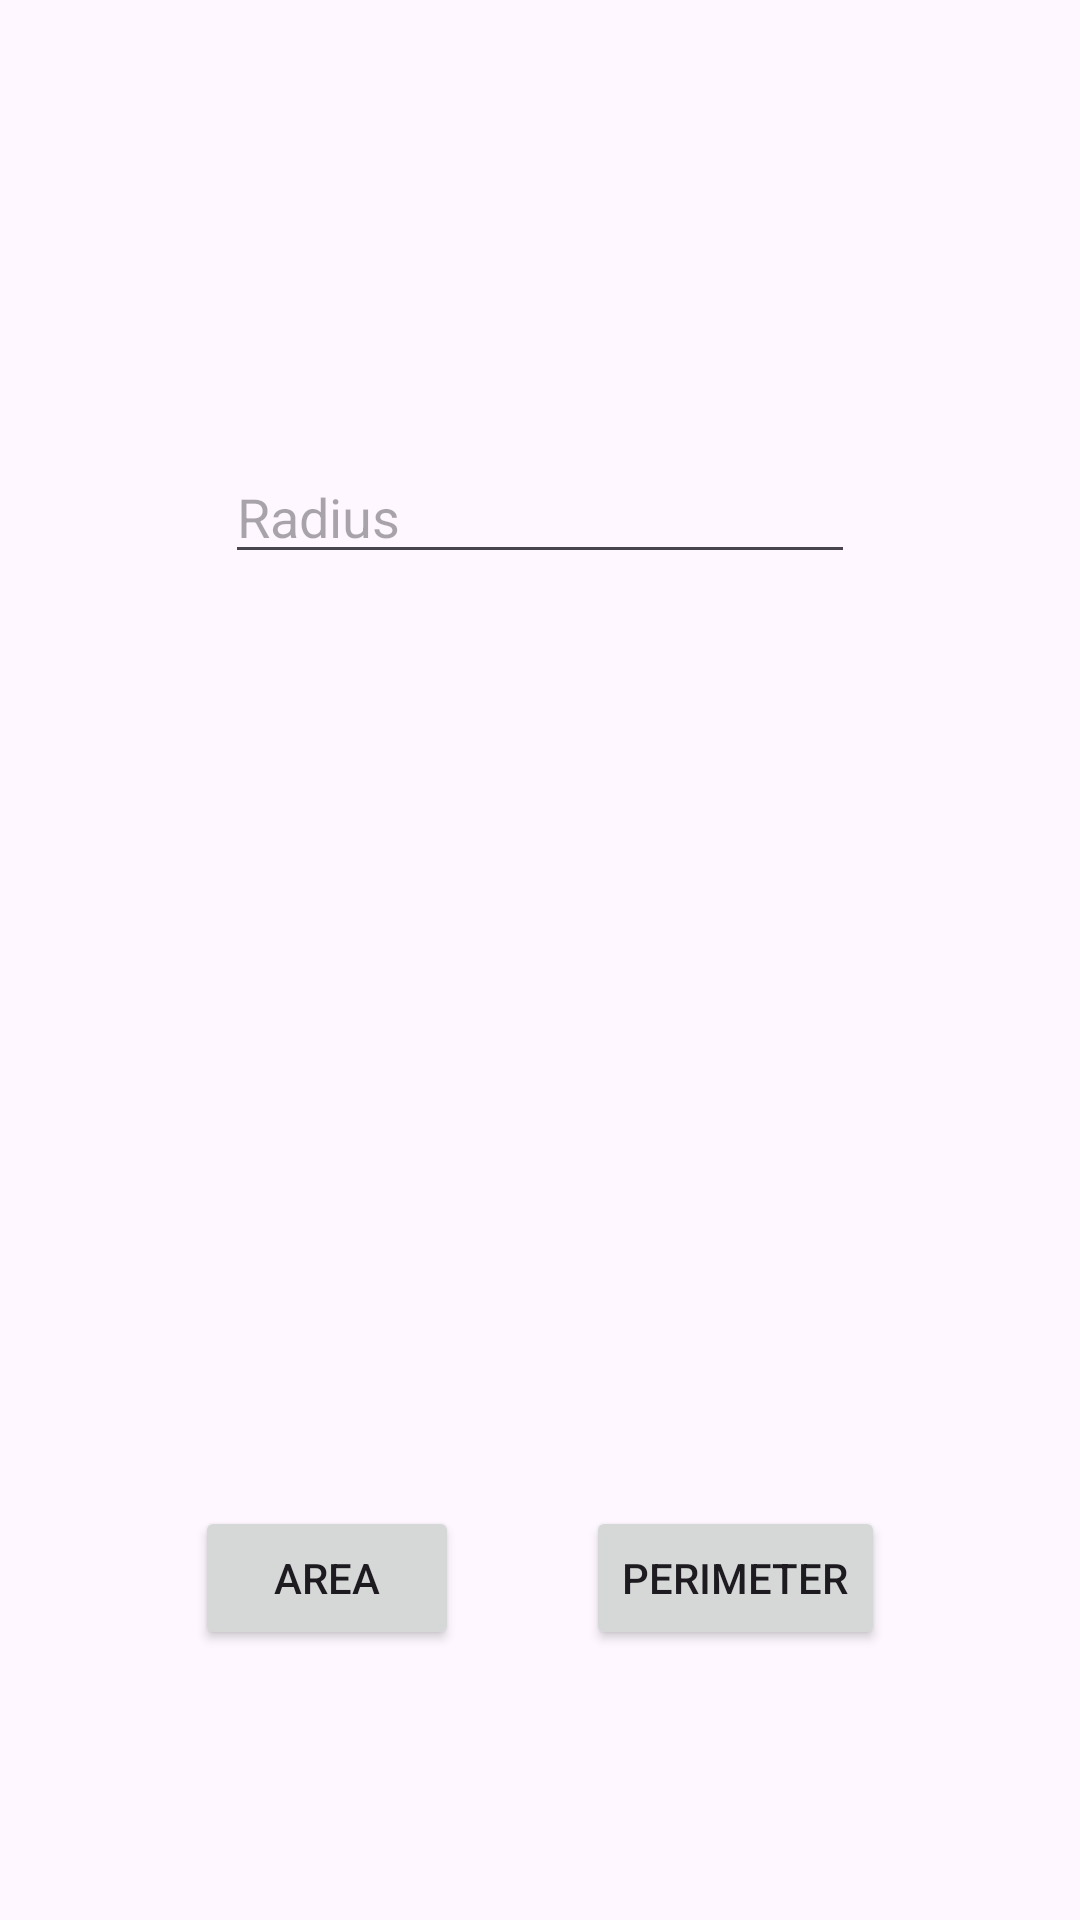

Reconstruct the res/layout file that produces this screen, plus the resources it refers to.
<!-- AndroidManifest.xml: application theme Theme.Geometry -->
<!-- res/layout/fragment_circle.xml -->
<?xml version="1.0" encoding="utf-8"?>
<androidx.constraintlayout.widget.ConstraintLayout xmlns:android="http://schemas.android.com/apk/res/android"
    xmlns:tools="http://schemas.android.com/tools"
    xmlns:app="http://schemas.android.com/apk/res-auto"
    android:id="@+id/flCircle"
    android:layout_width="match_parent"
    android:layout_height="match_parent"
    tools:context=".CircleFragment">

    <EditText
        android:id="@+id/etRadiusCircle"
        android:layout_width="wrap_content"
        android:layout_height="wrap_content"
        android:layout_marginTop="150dp"
        android:ems="10"
        android:hint="@string/et_radius_circle"
        android:inputType="numberDecimal"
        app:layout_constraintEnd_toEndOf="parent"
        app:layout_constraintStart_toStartOf="parent"
        app:layout_constraintTop_toTopOf="parent" />

    <TextView
        android:id="@+id/tvResultCircle"
        android:layout_width="wrap_content"
        android:layout_height="wrap_content"
        android:textSize="24sp"
        app:layout_constraintBottom_toTopOf="@+id/btAreaCircle"
        app:layout_constraintEnd_toEndOf="parent"
        app:layout_constraintStart_toStartOf="parent"
        app:layout_constraintTop_toBottomOf="@+id/etRadiusCircle" />

    <Button
        android:id="@+id/btAreaCircle"
        android:layout_width="wrap_content"
        android:layout_height="wrap_content"
        android:layout_marginStart="65dp"
        android:layout_marginBottom="90dp"
        android:text="@string/bt_area"
        app:layout_constraintBottom_toBottomOf="parent"
        app:layout_constraintStart_toStartOf="parent" />

    <Button
        android:id="@+id/btPerimeterCircle"
        android:layout_width="wrap_content"
        android:layout_height="wrap_content"
        android:layout_marginEnd="65dp"
        android:layout_marginBottom="90dp"
        android:text="@string/bt_perimeter"
        app:layout_constraintBottom_toBottomOf="parent"
        app:layout_constraintEnd_toEndOf="parent" />
</androidx.constraintlayout.widget.ConstraintLayout>
<!-- resources referenced by this layout -->
<resources>
  <string name="bt_area">Area</string>
  <string name="bt_perimeter">Perimeter</string>
  <string name="et_radius_circle">Radius</string>
  <style name="Theme.Geometry" parent="Base.Theme.Geometry" />
  <style name="Base.Theme.Geometry" parent="Theme.Material3.DayNight">
          
          
      </style>
</resources>
